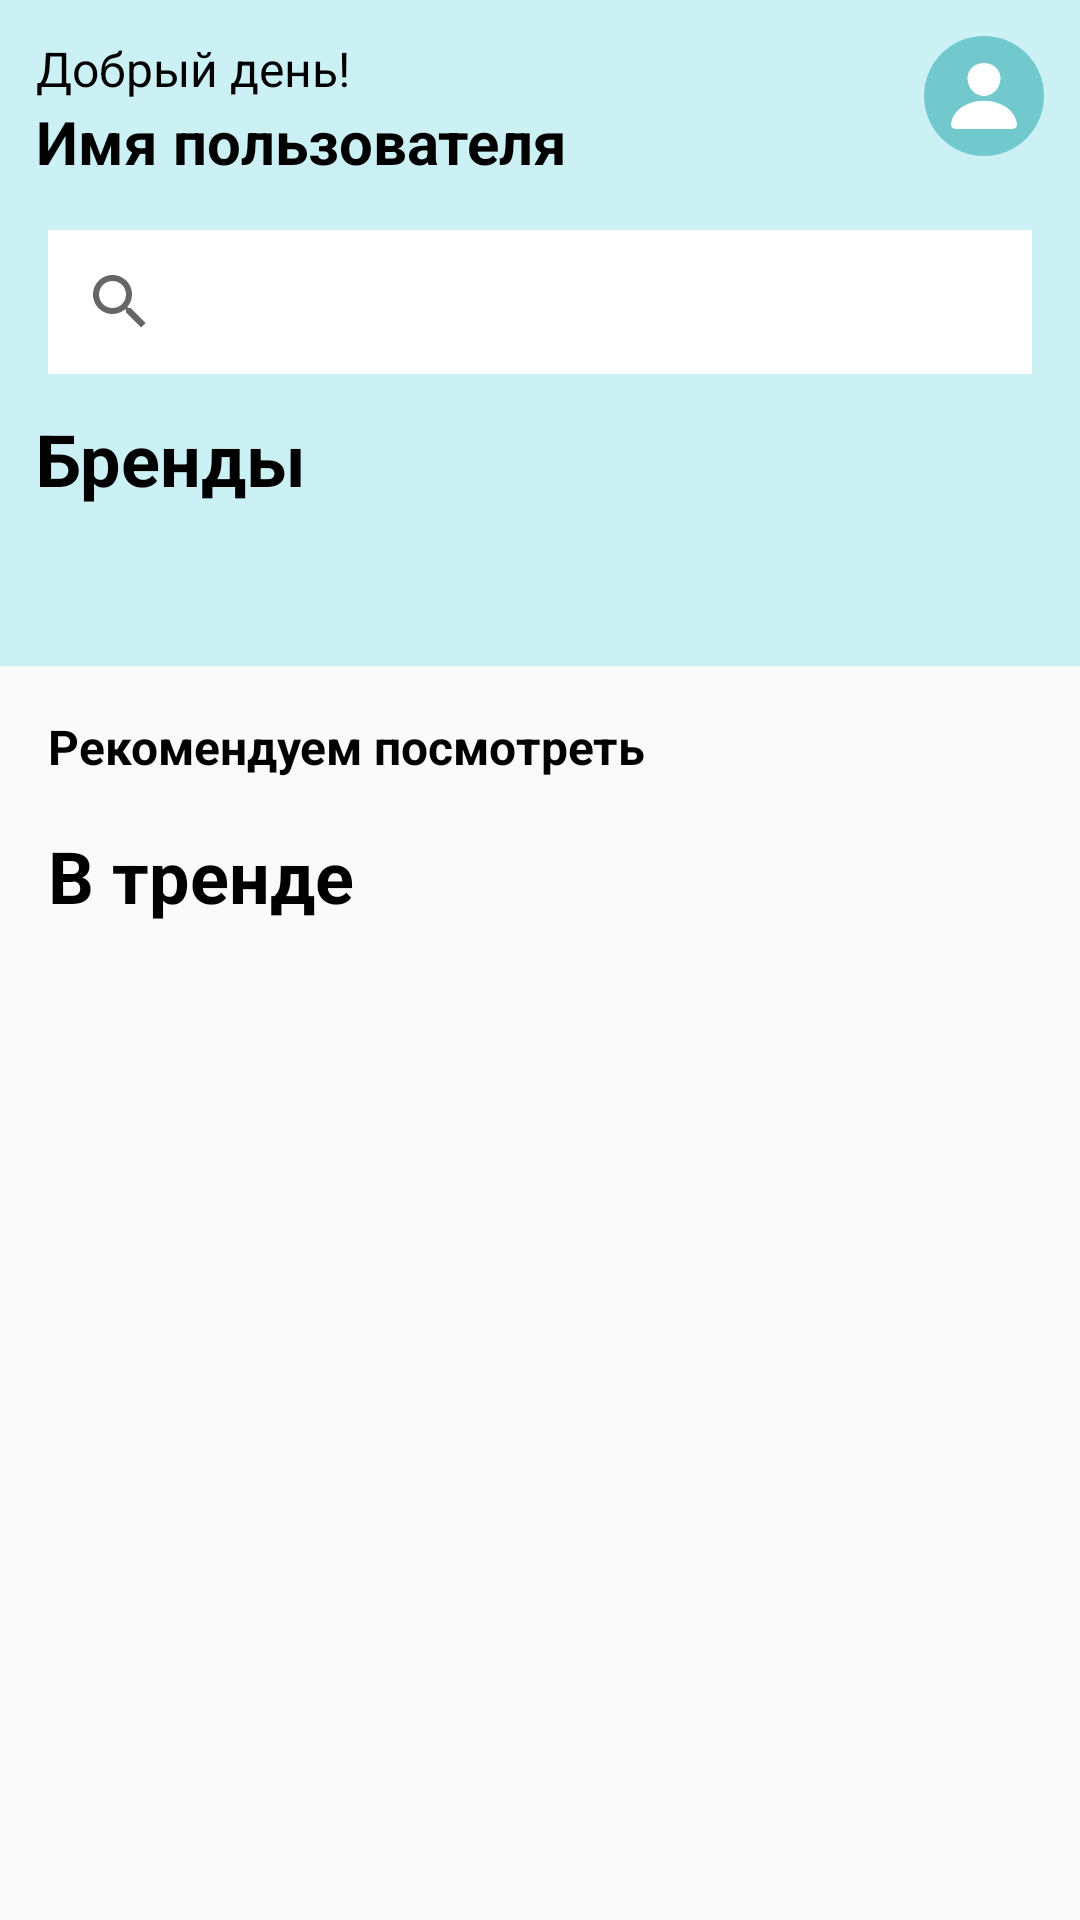

Write the Android layout XML for this screen, with the resource values it uses.
<!-- AndroidManifest.xml: application theme Theme.SelectSneakers -->
<!-- res/layout/fragment_home.xml -->
<?xml version="1.0" encoding="utf-8"?>
<androidx.constraintlayout.widget.ConstraintLayout xmlns:android="http://schemas.android.com/apk/res/android"
    xmlns:app="http://schemas.android.com/apk/res-auto"
    xmlns:tools="http://schemas.android.com/tools"
    android:layout_width="match_parent"
    android:layout_height="match_parent"
    tools:context=".ui.home.HomeFragment">

    <androidx.core.widget.NestedScrollView
        android:layout_width="match_parent"
        android:layout_height="match_parent">

        <androidx.constraintlayout.widget.ConstraintLayout
            android:layout_width="match_parent"
            android:layout_height="match_parent">

            <androidx.constraintlayout.widget.ConstraintLayout
                android:id="@+id/container"
                android:layout_width="match_parent"
                android:layout_height="@dimen/dp222"
                android:background="@color/light_green"
                app:layout_constraintTop_toTopOf="parent">

                <TextView
                    android:id="@+id/tvGoodDay"
                    android:layout_width="wrap_content"
                    android:layout_height="wrap_content"
                    android:layout_margin="@dimen/dp12"
                    android:text="@string/good_day"
                    android:textColor="@color/black"
                    android:textSize="@dimen/sp16"
                    app:layout_constraintStart_toStartOf="parent"
                    app:layout_constraintTop_toTopOf="parent" />

                <TextView
                    android:id="@+id/tvUsername"
                    android:layout_width="wrap_content"
                    android:layout_height="wrap_content"
                    android:layout_marginStart="@dimen/dp12"
                    android:text="@string/username"
                    android:textColor="@color/black"
                    android:textSize="@dimen/sp20"
                    android:textStyle="bold"
                    app:layout_constraintStart_toStartOf="parent"
                    app:layout_constraintTop_toBottomOf="@id/tvGoodDay" />


                <ImageView
                    android:layout_width="wrap_content"
                    android:layout_height="wrap_content"
                    android:layout_margin="12dp"
                    android:src="@drawable/ic_username"
                    app:layout_constraintEnd_toEndOf="parent"
                    app:layout_constraintTop_toTopOf="parent"
                    tools:ignore="ContentDescription" />

                <androidx.appcompat.widget.SearchView
                    android:id="@+id/searchView"
                    android:layout_width="match_parent"
                    android:layout_height="wrap_content"
                    android:layout_margin="@dimen/dp16"
                    android:background="@color/white"
                    app:layout_constraintStart_toStartOf="parent"
                    app:layout_constraintTop_toBottomOf="@id/tvUsername" />

                <TextView
                    android:id="@+id/tvBrand"
                    android:layout_width="wrap_content"
                    android:layout_height="wrap_content"
                    android:layout_margin="12dp"
                    android:text="@string/brand"
                    android:textColor="@color/black"
                    android:textSize="@dimen/sp24"
                    android:textStyle="bold"
                    app:layout_constraintStart_toStartOf="parent"
                    app:layout_constraintTop_toBottomOf="@id/searchView" />

            </androidx.constraintlayout.widget.ConstraintLayout>

            <TextView
                android:id="@+id/tvRecommend"
                android:layout_width="wrap_content"
                android:layout_height="wrap_content"
                android:layout_marginStart="@dimen/dp16"
                android:layout_marginTop="@dimen/dp16"
                android:text="@string/recommend"
                android:textColor="@color/black"
                android:textSize="@dimen/sp16"
                android:textStyle="bold"
                app:layout_constraintStart_toStartOf="parent"
                app:layout_constraintTop_toBottomOf="@id/container" />

            <androidx.recyclerview.widget.RecyclerView
                android:id="@+id/recyclerDiscount"
                android:layout_width="match_parent"
                android:layout_height="wrap_content"
                app:layout_constraintTop_toBottomOf="@id/tvRecommend"
                tools:listitem="@layout/item_recommend" />

            <TextView
                android:id="@+id/tvTrend"
                android:layout_width="wrap_content"
                android:layout_height="wrap_content"
                android:layout_marginStart="@dimen/dp16"
                android:layout_marginTop="@dimen/dp16"
                android:text="@string/trend"
                android:textColor="@color/black"
                android:textSize="@dimen/sp24"
                android:textStyle="bold"
                app:layout_constraintStart_toStartOf="parent"
                app:layout_constraintTop_toBottomOf="@id/recyclerDiscount" />

            <androidx.recyclerview.widget.RecyclerView
                android:id="@+id/recyclerTrend"
                android:layout_width="match_parent"
                android:layout_height="wrap_content"
                app:layoutManager="androidx.recyclerview.widget.GridLayoutManager"
                app:layout_constraintTop_toBottomOf="@id/tvTrend"
                app:spanCount="2"
                tools:listitem="@layout/item_goods" />

        </androidx.constraintlayout.widget.ConstraintLayout>

    </androidx.core.widget.NestedScrollView>


</androidx.constraintlayout.widget.ConstraintLayout>
<!-- res/layout/item_recommend.xml (included above) -->
<?xml version="1.0" encoding="utf-8"?>
<androidx.constraintlayout.widget.ConstraintLayout xmlns:android="http://schemas.android.com/apk/res/android"
    xmlns:app="http://schemas.android.com/apk/res-auto"
    xmlns:tools="http://schemas.android.com/tools"
    android:layout_width="wrap_content"
    android:layout_height="wrap_content">

    <androidx.cardview.widget.CardView
        android:id="@+id/cardRecommend"
        android:layout_width="270dp"
        android:layout_height="@dimen/dp150"
        android:layout_marginHorizontal="@dimen/dp16"
        android:layout_marginTop="@dimen/dp12"
        android:elevation="@dimen/dp0"
        app:cardCornerRadius="@dimen/eight8dp"
        app:layout_constraintStart_toStartOf="parent"
        app:layout_constraintTop_toTopOf="parent">

        <androidx.constraintlayout.widget.ConstraintLayout
            android:layout_width="match_parent"
            android:layout_height="match_parent">

            <ImageView
                android:id="@+id/imgRecommend"
                android:layout_width="match_parent"
                android:layout_height="match_parent"
                android:scaleType="centerCrop"
                android:src="@color/blue"
                app:layout_constraintStart_toStartOf="parent"
                app:layout_constraintTop_toTopOf="parent"
                tools:ignore="ContentDescription" />

            <TextView
                android:id="@+id/tvDiscount"
                android:layout_width="wrap_content"
                android:layout_height="wrap_content"
                android:layout_marginStart="@dimen/dp16"
                android:text="@string/discount"
                android:textColor="@color/white"
                android:textSize="@dimen/sp16"
                android:textStyle="bold"
                app:layout_constraintBottom_toBottomOf="parent"
                app:layout_constraintStart_toStartOf="parent"
                app:layout_constraintTop_toTopOf="parent" />

            <TextView
                android:layout_width="wrap_content"
                android:layout_height="wrap_content"
                android:layout_marginStart="@dimen/dp16"
                android:layout_marginTop="@dimen/eight8dp"
                android:text="@string/discount_all"
                android:textColor="@color/white"
                android:textSize="@dimen/sp16"
                app:layout_constraintStart_toStartOf="parent"
                app:layout_constraintTop_toBottomOf="@id/tvDiscount" />

        </androidx.constraintlayout.widget.ConstraintLayout>

    </androidx.cardview.widget.CardView>

</androidx.constraintlayout.widget.ConstraintLayout>
<!-- res/layout/item_goods.xml (included above) -->
<?xml version="1.0" encoding="utf-8"?>
<androidx.constraintlayout.widget.ConstraintLayout xmlns:android="http://schemas.android.com/apk/res/android"
    xmlns:app="http://schemas.android.com/apk/res-auto"
    xmlns:tools="http://schemas.android.com/tools"
    android:layout_width="wrap_content"
    android:layout_height="wrap_content">


    <androidx.cardview.widget.CardView
        android:id="@+id/card_view"
        android:layout_width="@dimen/dp160"
        android:layout_height="@dimen/dp210"
        android:layout_marginStart="@dimen/dp16"
        app:cardCornerRadius="@dimen/eight8dp"
        android:layout_marginTop="@dimen/dp12"
        app:cardElevation="@dimen/dp0"
        app:elevation="@dimen/dp0"
        app:layout_constraintStart_toStartOf="parent"
        app:layout_constraintTop_toTopOf="parent">

        <androidx.constraintlayout.widget.ConstraintLayout
            android:layout_width="match_parent"
            android:layout_height="match_parent">

            <ImageView
                android:id="@+id/image_cross"
                android:layout_width="@dimen/dp160"
                android:layout_height="@dimen/dp125"
                android:background="@color/blue"
                app:layout_constraintEnd_toEndOf="parent"
                app:layout_constraintStart_toStartOf="parent"
                app:layout_constraintTop_toTopOf="parent"
                tools:ignore="ContentDescription,MissingPrefix" />

            <TextView
                android:id="@+id/tvTitle"
                android:layout_width="wrap_content"
                android:layout_height="wrap_content"
                android:layout_margin="@dimen/eight8dp"
                android:text="@string/nike_sneakers"
                android:textColor="@color/black"
                android:textSize="@dimen/sp16"
                android:textStyle="bold"
                app:layout_constraintStart_toStartOf="parent"
                app:layout_constraintTop_toBottomOf="@id/image_cross" />

            <TextView
                android:id="@+id/tvDescription"
                android:layout_width="wrap_content"
                android:layout_height="wrap_content"
                android:layout_marginStart="@dimen/eight8dp"
                android:text="@string/mens_running_shoes"
                app:layout_constraintStart_toStartOf="parent"
                app:layout_constraintTop_toBottomOf="@id/tvTitle" />

            <TextView
                android:id="@+id/tvPrice"
                android:layout_width="wrap_content"
                android:layout_height="wrap_content"
                android:layout_marginStart="@dimen/eight8dp"
                android:text="@string/_4590c"
                android:textColor="@color/black"
                android:textStyle="bold"
                app:layout_constraintStart_toStartOf="parent"
                app:layout_constraintTop_toBottomOf="@id/tvDescription" />

            <ImageView
                android:id="@+id/imgPlus"
                android:layout_width="@dimen/dp0"
                android:layout_height="wrap_content"
                android:src="@drawable/img_plus"
                app:layout_constraintEnd_toEndOf="parent"
                app:layout_constraintStart_toEndOf="@id/tvDescription"
                app:layout_constraintTop_toBottomOf="@id/image_cross"
                app:layout_constraintTop_toTopOf="@id/tvDescription"
                tools:ignore="ContentDescription" />

            <TextView
                android:layout_width="wrap_content"
                android:layout_height="wrap_content"
                android:text="@string/plus"
                android:textColor="@color/white"
                app:layout_constraintBottom_toBottomOf="@id/imgPlus"
                app:layout_constraintEnd_toEndOf="@id/imgPlus"
                app:layout_constraintStart_toStartOf="@id/imgPlus"
                app:layout_constraintTop_toTopOf="@id/imgPlus" />

        </androidx.constraintlayout.widget.ConstraintLayout>
    </androidx.cardview.widget.CardView>


</androidx.constraintlayout.widget.ConstraintLayout>
<!-- resources referenced by this layout -->
<resources>
  <color name="black">#FF000000</color>
  <color name="blue">#1F79AD</color>
  <color name="light_green">#CBF1F5</color>
  <color name="white">#FFFFFFFF</color>
  <dimen name="dp0">0dp</dimen>
  <dimen name="dp12">12dp</dimen>
  <dimen name="dp125">125dp</dimen>
  <dimen name="dp150">150dp</dimen>
  <dimen name="dp16">16dp</dimen>
  <dimen name="dp160">160dp</dimen>
  <dimen name="dp210">210dp</dimen>
  <dimen name="dp222">222dp</dimen>
  <dimen name="eight8dp">8dp</dimen>
  <dimen name="sp16">16sp</dimen>
  <dimen name="sp20">20sp</dimen>
  <dimen name="sp24">24sp</dimen>
  <!-- drawable ic_username (drawable) -->
  <vector xmlns:android="http://schemas.android.com/apk/res/android"
      android:width="40dp"
      android:height="40dp"
      android:viewportWidth="40"
      android:viewportHeight="40">
    <path
        android:pathData="M20,0L20,0A20,20 0,0 1,40 20L40,20A20,20 0,0 1,20 40L20,40A20,20 0,0 1,0 20L0,20A20,20 0,0 1,20 0z"
        android:fillColor="#71C9CE"/>
    <path
        android:pathData="M24.053,10.6C23.024,9.568 21.587,9 20,9C18.405,9 16.963,9.565 15.939,10.59C14.903,11.627 14.399,13.036 14.517,14.557C14.752,17.558 17.212,20 20,20C22.788,20 25.244,17.559 25.482,14.558C25.602,13.05 25.095,11.644 24.053,10.6Z"
        android:fillColor="#ffffff"/>
    <path
        android:pathData="M29.307,31H10.693C10.449,31.003 10.208,30.955 9.986,30.861C9.765,30.766 9.569,30.627 9.413,30.453C9.069,30.072 8.931,29.551 9.033,29.024C9.479,26.725 10.872,24.793 13.062,23.437C15.007,22.234 17.471,21.571 20,21.571C22.529,21.571 24.993,22.234 26.938,23.437C29.128,24.793 30.521,26.724 30.967,29.023C31.069,29.55 30.931,30.071 30.587,30.453C30.431,30.627 30.235,30.766 30.014,30.861C29.792,30.955 29.551,31.003 29.307,31Z"
        android:fillColor="#ffffff"/>
  </vector>
  <!-- drawable img_plus (drawable) -->
  <vector xmlns:android="http://schemas.android.com/apk/res/android"
      android:width="35dp"
      android:height="35dp"
      android:viewportWidth="35"
      android:viewportHeight="35">
    <path
        android:pathData="M5,0L30,0A5,5 0,0 1,35 5L35,30A5,5 0,0 1,30 35L5,35A5,5 0,0 1,0 30L0,5A5,5 0,0 1,5 0z"
        android:fillColor="#71C9CE"/>
  </vector>
  <string name="_4590c">4590c</string>
  <string name="brand">Бренды</string>
  <string name="discount">Скидки для всех!</string>
  <string name="discount_all">Скидки для всех покупателей</string>
  <string name="good_day">Добрый день!</string>
  <string name="mens_running_shoes">Mens running shoes</string>
  <string name="nike_sneakers">Nike sneakers</string>
  <string name="plus">+</string>
  <string name="recommend">Рекомендуем посмотреть</string>
  <string name="trend">В тренде</string>
  <string name="username">Имя пользователя</string>
  <style name="Theme.SelectSneakers" parent="Theme.MaterialComponents.DayNight.NoActionBar.Bridge">
          
          <item name="colorPrimary">@color/purple_500</item>
          <item name="colorPrimaryVariant">@color/purple_700</item>
          <item name="colorOnPrimary">@color/white</item>
          
          <item name="colorSecondary">@color/teal_200</item>
          <item name="colorSecondaryVariant">@color/teal_700</item>
          <item name="colorOnSecondary">@color/black</item>
          
          <item name="android:statusBarColor">@color/black_white</item>
          
          <item name="android:windowLightStatusBar">true</item>
      </style>
  <color name="purple_500">#FF6200EE</color>
  <color name="purple_700">#FF3700B3</color>
  <color name="teal_200">#FF03DAC5</color>
  <color name="teal_700">#FF018786</color>
  <color name="black_white">#4D000000</color>
</resources>
